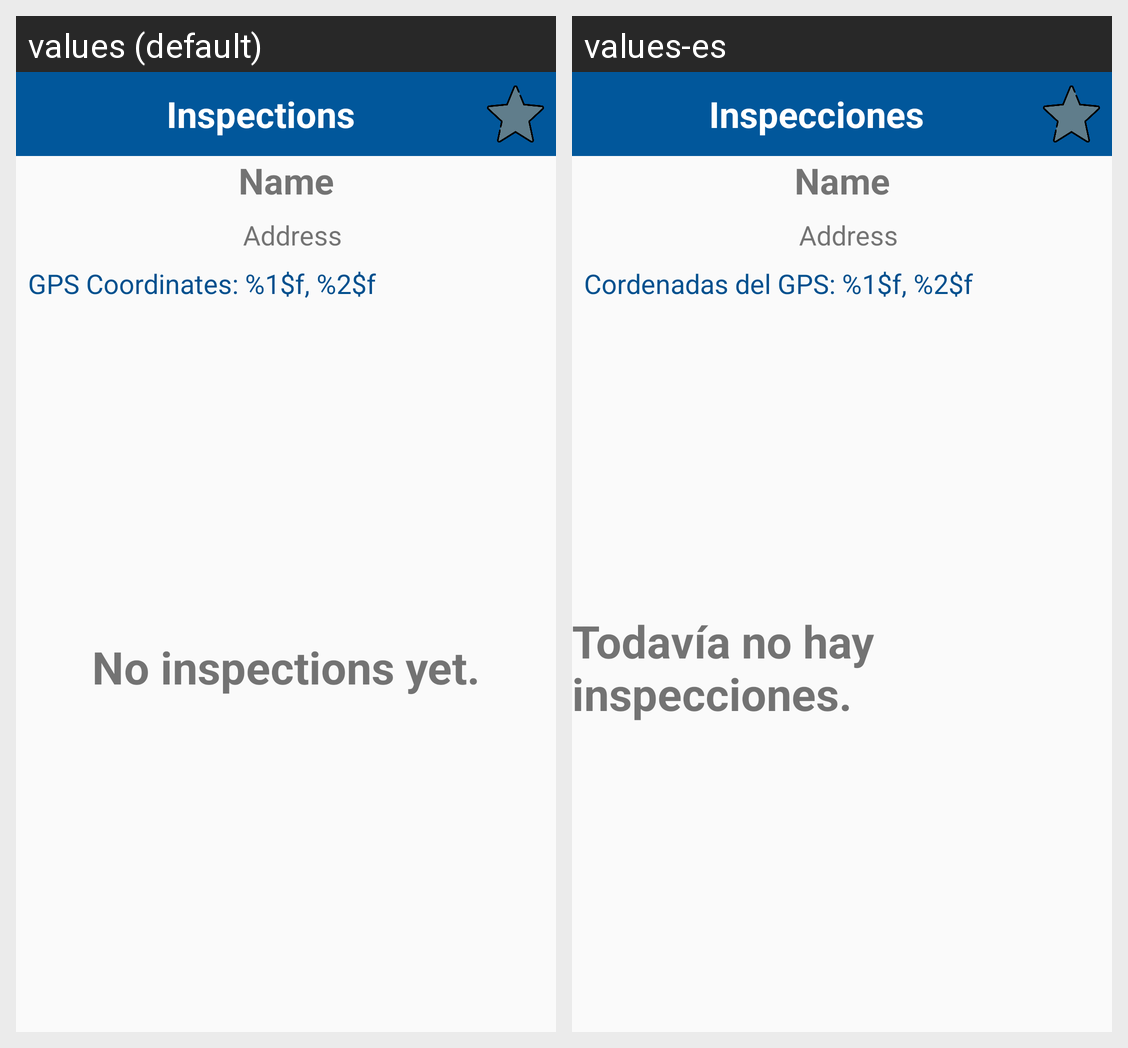

The same Android screen rendered under two of its app's locales, left to right. List the strings drawn on it with the default value and each locale's translation.
Android screen res/layout/activity_restaurant_report_empty.xml rendered under 2 locales, left to right: values (default), values-es. Device: Nexus 5 (rendered at 1080×1920; each locale shown at half size, 540×960, under a caption strip naming it); theme Theme.AppCompat.Light.NoActionBar.
Strings drawn on this screen, with the default value and each locale's value (text and hints the layout hard-codes, and strings that could not be matched under every locale, appear in the picture but are not listed):

inspections
  values: Inspections
  values-es: Inspecciones

coordinates
  values: GPS Coordinates: %1$f, %2$f
  values-es: Cordenadas del GPS: %1$f, %2$f

no_inspections_yet
  values: No inspections yet.
  values-es: Todavía no hay inspecciones.
